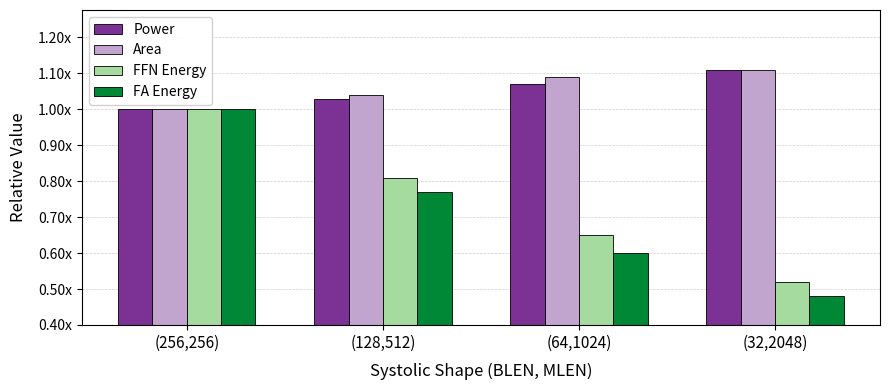

Here is the Python script that generated this plot: (Note: this script raises an exception after producing the figure.)
#!/usr/bin/env python3
"""
Plot grouped bar chart for systolic shape comparison using matplotlib.

Usage:
    python plot_latex_table.py
    python plot_latex_table.py --output /path/to/output
"""

import argparse
import matplotlib.pyplot as plt
import matplotlib.ticker as mticker
import numpy as np


# All values are relative to the (256,256) baseline.
DATA = [
    {'shape': '(256,256)', 'power_rel': 1.00, 'area_rel': 1.00, 'ffn_energy_rel': 1.00, 'fa_energy_rel': 1.00},
    {'shape': '(128,512)', 'power_rel': 1.03, 'area_rel': 1.04, 'ffn_energy_rel': 0.81, 'fa_energy_rel': 0.77},
    {'shape': '(64,1024)', 'power_rel': 1.07, 'area_rel': 1.09, 'ffn_energy_rel': 0.65, 'fa_energy_rel': 0.60},
    {'shape': '(32,2048)', 'power_rel': 1.11, 'area_rel': 1.11, 'ffn_energy_rel': 0.52, 'fa_energy_rel': 0.48},
]

BAR_KEYS   = ['power_rel', 'area_rel', 'ffn_energy_rel', 'fa_energy_rel']
BAR_LABELS = ['Power', 'Area', 'FFN Energy', 'FA Energy']
BAR_COLORS = ['#7b3294', '#c2a5cf', '#a6dba0', '#008837']


def plot(data, output_path):
    shapes = [row['shape'] for row in data]
    values = {key: [row[key] for row in data] for key in BAR_KEYS}

    n_groups = len(shapes)
    n_bars   = len(BAR_KEYS)
    x        = np.arange(n_groups)
    total_w  = 0.7
    bar_w    = total_w / n_bars
    offsets  = np.linspace(-(total_w - bar_w) / 2, (total_w - bar_w) / 2, n_bars)

    fig, ax = plt.subplots(figsize=(9, 4))

    for j, (key, label, color, offset) in enumerate(zip(BAR_KEYS, BAR_LABELS, BAR_COLORS, offsets)):
        vals = values[key]
        ax.bar(x + offset, vals, width=bar_w, label=label, color=color,
               edgecolor='black', linewidth=0.6)

    ax.set_xticks(x)
    ax.set_xticklabels(shapes, fontsize=11)
    ax.set_xlabel('Systolic Shape (BLEN, MLEN)', fontsize=12, labelpad=8)
    ax.set_ylabel('Relative Value', fontsize=12, labelpad=8)
    ax.yaxis.set_major_formatter(mticker.FuncFormatter(lambda v, _: f'{v:.2f}x'))
    ax.set_ylim(0.4, max(v for vals in values.values() for v in vals) * 1.15)
    ax.legend(fontsize=10, framealpha=0.9)
    ax.grid(axis='y', linestyle='--', linewidth=0.5, alpha=0.6)
    ax.set_axisbelow(True)

    fig.tight_layout()
    fig.savefig(output_path, dpi=150)
    plt.close(fig)
    print(f"Saved: {output_path}")


if __name__ == "__main__":
    parser = argparse.ArgumentParser(description='Plot systolic shape comparison bar chart')
    parser.add_argument(
        '--output', '-o',
        default='/home/hw1020/PLENA_Simulator/experiments/systolic_shape_comparison.png',
        help='Output PNG path',
    )
    args = parser.parse_args()

    print("Data:")
    for row in DATA:
        print(
            f"  {row['shape']:10s}  power={row['power_rel']:.2f}x  area={row['area_rel']:.2f}x  "
            f"FFN={row['ffn_energy_rel']:.2f}x  FA={row['fa_energy_rel']:.2f}x"
        )

    plot(DATA, args.output)
